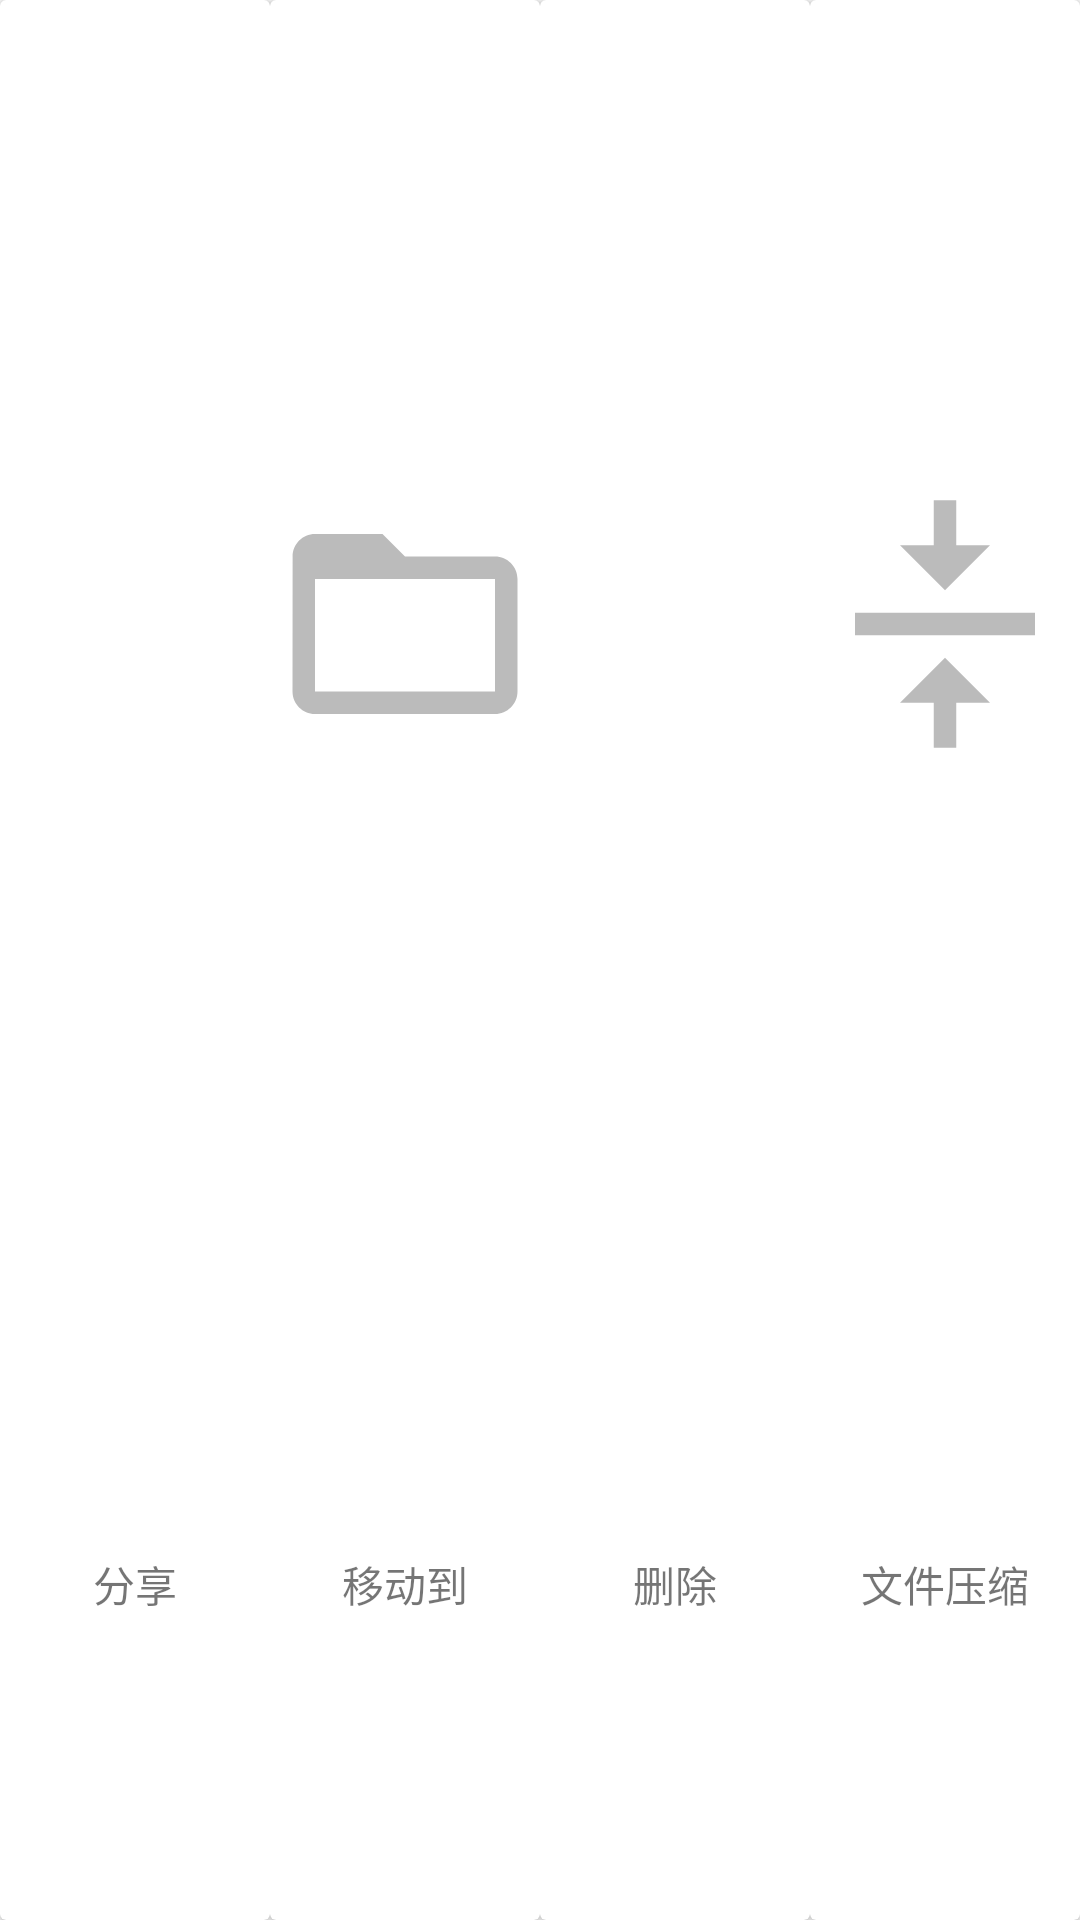

The Android layout XML behind this screen, and the referenced resources:
<!-- AndroidManifest.xml: application theme AppTheme -->
<!-- res/layout/selectfile_bottom.xml -->
<?xml version="1.0" encoding="utf-8"?>
<androidx.constraintlayout.widget.ConstraintLayout xmlns:android="http://schemas.android.com/apk/res/android"
    xmlns:app="http://schemas.android.com/apk/res-auto"
    xmlns:tools="http://schemas.android.com/tools"
    android:id="@+id/select_file_bottom"
    android:layout_width="match_parent"
    android:layout_height="?attr/actionBarSize"
    android:layout_gravity="bottom"
    android:background="@color/background_color">

    <androidx.constraintlayout.widget.Guideline
        android:id="@+id/guideline8"
        android:layout_width="wrap_content"
        android:layout_height="wrap_content"
        android:orientation="vertical"
        app:layout_constraintGuide_percent="0.25" />

    <androidx.constraintlayout.widget.Guideline
        android:id="@+id/guideline9"
        android:layout_width="wrap_content"
        android:layout_height="wrap_content"
        android:orientation="vertical"
        app:layout_constraintGuide_percent="0.5" />

    <androidx.constraintlayout.widget.Guideline
        android:id="@+id/guideline10"
        android:layout_width="wrap_content"
        android:layout_height="wrap_content"
        android:orientation="vertical"
        app:layout_constraintGuide_percent="0.75" />

    <androidx.constraintlayout.widget.Guideline
        android:id="@+id/guideline12"
        android:layout_width="wrap_content"
        android:layout_height="wrap_content"
        android:orientation="horizontal"
        app:layout_constraintGuide_percent="0.65" />

    <androidx.cardview.widget.CardView
        android:id="@+id/file_share_cv"
        android:layout_width="0dp"
        android:layout_height="0dp"
        app:layout_constraintBottom_toBottomOf="parent"
        app:layout_constraintEnd_toStartOf="@+id/guideline8"
        app:layout_constraintStart_toStartOf="parent"
        app:layout_constraintTop_toTopOf="parent">

        <LinearLayout
            android:layout_width="match_parent"
            android:layout_height="match_parent"
            android:orientation="vertical">

            <ImageView
                android:id="@+id/imageView2"
                android:layout_width="match_parent"
                android:layout_height="0dp"
                android:layout_weight="6.5"
                app:srcCompat="@drawable/ic_share_gray_24dp" />

            <TextView
                android:id="@+id/textView5"
                android:layout_width="match_parent"
                android:layout_height="0dp"
                android:layout_weight="3.5"
                android:gravity="center"
                android:text="@string/file_share" />
        </LinearLayout>
    </androidx.cardview.widget.CardView>

    <androidx.cardview.widget.CardView
        android:id="@+id/file_move_cv"
        android:layout_width="0dp"
        android:layout_height="0dp"
        app:layout_constraintBottom_toBottomOf="parent"
        app:layout_constraintEnd_toStartOf="@+id/guideline9"
        app:layout_constraintStart_toStartOf="@+id/guideline8"
        app:layout_constraintTop_toTopOf="parent">

        <LinearLayout
            android:layout_width="match_parent"
            android:layout_height="match_parent"
            android:orientation="vertical">

            <ImageView
                android:id="@+id/imageView3"
                android:layout_width="match_parent"
                android:layout_height="0dp"
                android:layout_weight="6.5"
                app:srcCompat="@drawable/ic_folder_open_gray_24dp" />

            <TextView
                android:id="@+id/textView8"
                android:layout_width="match_parent"
                android:layout_height="0dp"
                android:layout_weight="3.5"
                android:gravity="center"
                android:text="@string/file_move" />
        </LinearLayout>
    </androidx.cardview.widget.CardView>

    <androidx.cardview.widget.CardView
        android:id="@+id/file_delete_cv"
        android:layout_width="0dp"
        android:layout_height="0dp"
        app:layout_constraintBottom_toBottomOf="parent"
        app:layout_constraintEnd_toStartOf="@+id/guideline10"
        app:layout_constraintStart_toStartOf="@+id/guideline9"
        app:layout_constraintTop_toTopOf="parent">

        <LinearLayout
            android:layout_width="match_parent"
            android:layout_height="match_parent"
            android:orientation="vertical">

            <ImageView
                android:id="@+id/imageView4"
                android:layout_width="match_parent"
                android:layout_height="0dp"
                android:layout_weight="6.5"
                app:srcCompat="@drawable/ic_delete_forever_gray_24dp" />

            <TextView
                android:id="@+id/textView9"
                android:layout_width="match_parent"
                android:layout_height="0dp"
                android:layout_weight="3.5"
                android:gravity="center"
                android:text="@string/file_delete" />
        </LinearLayout>
    </androidx.cardview.widget.CardView>

    <androidx.cardview.widget.CardView
        android:id="@+id/file_zip_cv"
        android:layout_width="0dp"
        android:layout_height="0dp"
        app:layout_constraintBottom_toBottomOf="parent"
        app:layout_constraintEnd_toEndOf="parent"
        app:layout_constraintStart_toStartOf="@+id/guideline10"
        app:layout_constraintTop_toTopOf="parent">

        <LinearLayout
            android:layout_width="match_parent"
            android:layout_height="match_parent"
            android:orientation="vertical">

            <ImageView
                android:id="@+id/imageView5"
                android:layout_width="match_parent"
                android:layout_height="0dp"
                android:layout_weight="6.5"
                app:srcCompat="@drawable/ic_zip_gray_24dp" />

            <TextView
                android:id="@+id/textView10"
                android:layout_width="match_parent"
                android:layout_height="0dp"
                android:layout_weight="3.5"
                android:gravity="center"
                android:text="@string/file_pack" />
        </LinearLayout>
    </androidx.cardview.widget.CardView>

</androidx.constraintlayout.widget.ConstraintLayout>
<!-- resources referenced by this layout -->
<resources>
  <color name="background_color">#FCFCFC</color>
  <!-- drawable ic_folder_open_gray_24dp (drawable) -->
  <vector android:height="24dp" android:tint="#BBBBBB"
      android:viewportHeight="24.0" android:viewportWidth="24.0"
      android:width="24dp" xmlns:android="http://schemas.android.com/apk/res/android">
      <path android:fillColor="#FF000000" android:pathData="M20,6h-8l-2,-2L4,4c-1.1,0 -1.99,0.9 -1.99,2L2,18c0,1.1 0.9,2 2,2h16c1.1,0 2,-0.9 2,-2L22,8c0,-1.1 -0.9,-2 -2,-2zM20,18L4,18L4,8h16v10z"/>
  </vector>
  <!-- drawable ic_zip_gray_24dp (drawable) -->
  <vector android:height="24dp" android:tint="#BBBBBB"
      android:viewportHeight="24.0" android:viewportWidth="24.0"
      android:width="24dp" xmlns:android="http://schemas.android.com/apk/res/android">
      <path android:fillColor="#FF000000" android:pathData="M8,19h3v4h2v-4h3l-4,-4 -4,4zM16,5h-3L13,1h-2v4L8,5l4,4 4,-4zM4,11v2h16v-2L4,11z"/>
  </vector>
  <string name="file_delete">删除</string>
  <string name="file_move">移动到</string>
  <string name="file_pack">文件压缩</string>
  <string name="file_share">分享</string>
  <style name="AppTheme" parent="Theme.AppCompat.Light.DarkActionBar">
          
          <item name="colorPrimary">@color/colorPrimary</item>
          <item name="colorPrimaryDark">@color/colorPrimaryDark</item>
          <item name="colorAccent">@color/colorAccent</item>
      </style>
  <color name="colorPrimary">#4285F4</color>
  <color name="colorPrimaryDark">#3367D6</color>
  <color name="colorAccent">#FFC400</color>
</resources>
